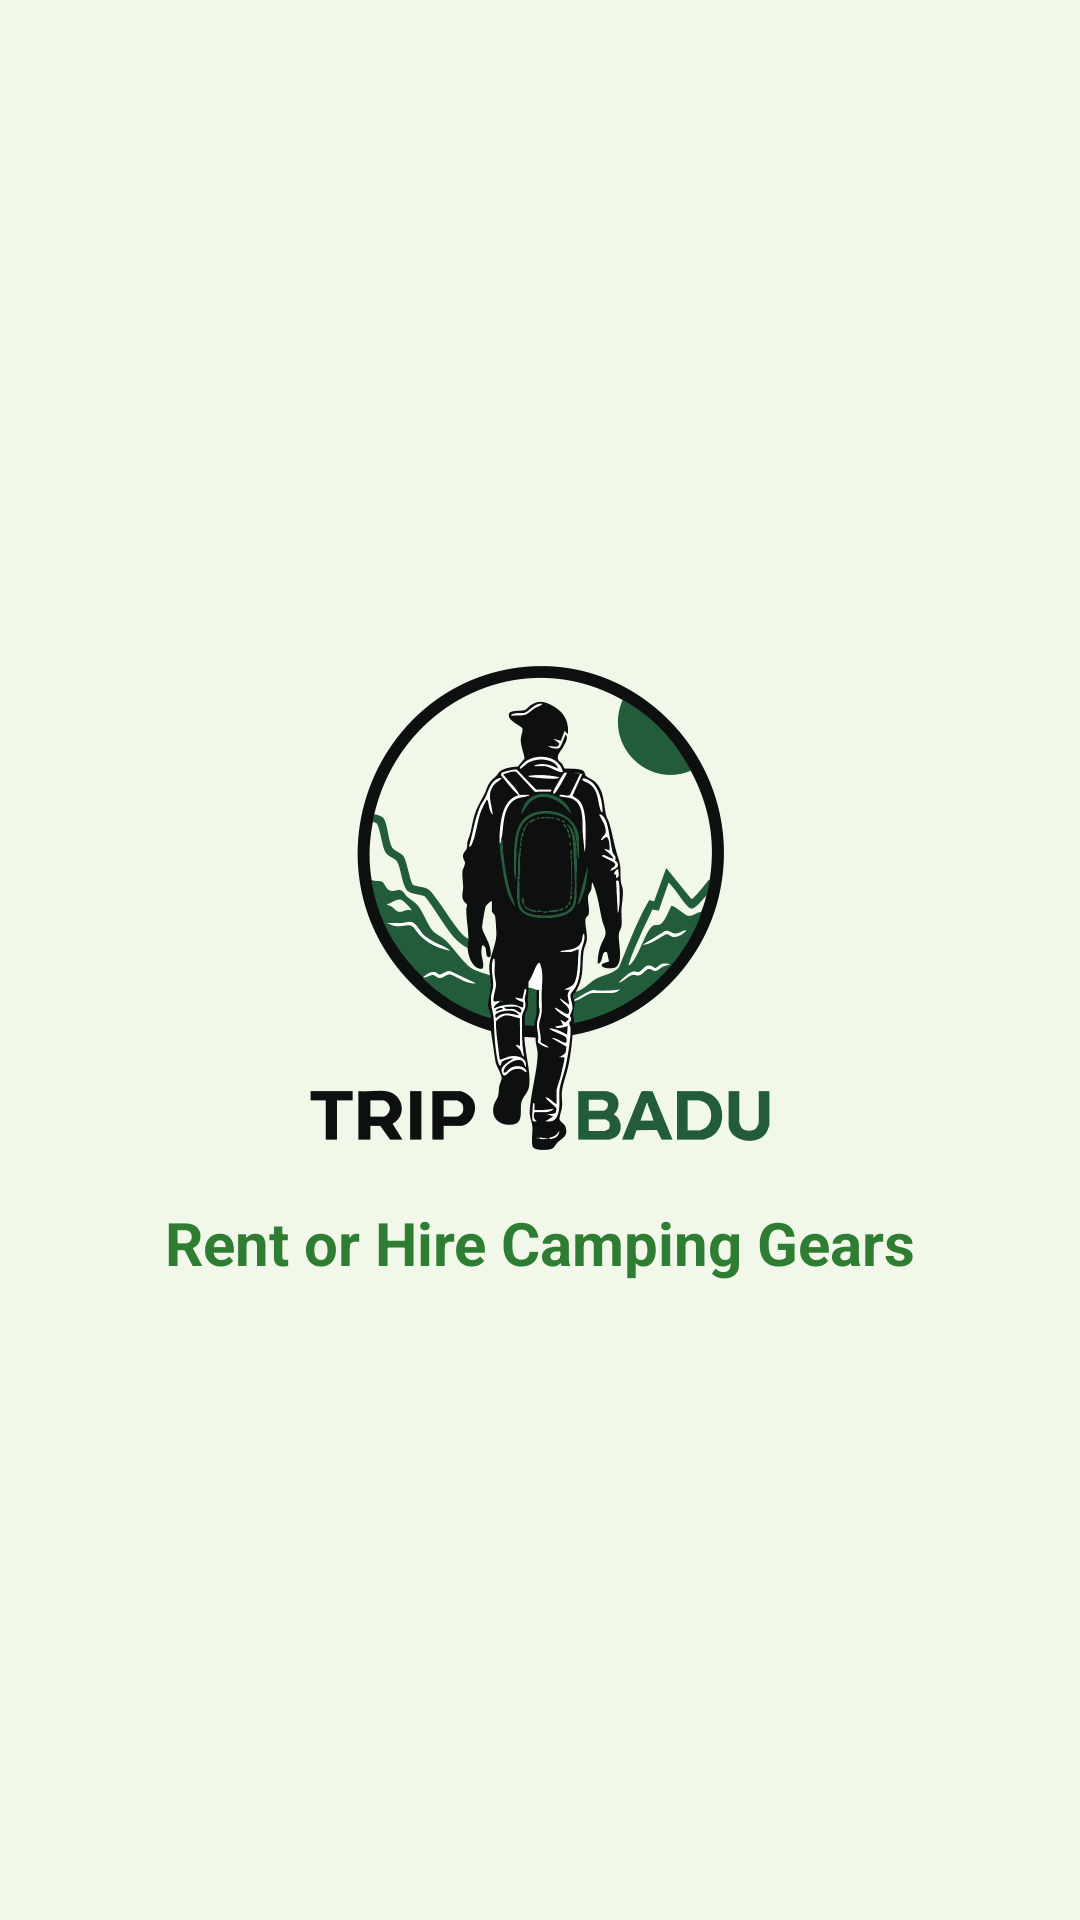

Reconstruct the res/layout file that produces this screen, plus the resources it refers to.
<!-- AndroidManifest.xml: application theme Theme.TripBadu -->
<!-- res/layout/activity_main.xml -->
<?xml version="1.0" encoding="utf-8"?>
<androidx.constraintlayout.widget.ConstraintLayout xmlns:android="http://schemas.android.com/apk/res/android"
    xmlns:app="http://schemas.android.com/apk/res-auto"
    xmlns:tools="http://schemas.android.com/tools"
    android:id="@+id/main"
    android:layout_width="match_parent"
    android:layout_height="match_parent"
    tools:context=".MainActivity">

    <LinearLayout
        android:layout_width="wrap_content"
        android:layout_height="wrap_content"
        android:orientation="vertical"
        android:gravity="center"
        app:layout_constraintBottom_toBottomOf="parent"
        app:layout_constraintEnd_toEndOf="parent"
        app:layout_constraintStart_toStartOf="parent"
        app:layout_constraintTop_toTopOf="parent">

        <ImageView
            android:layout_width="180dp"
            android:layout_height="180dp"
            android:adjustViewBounds="true"
            android:src="@drawable/logo"
            android:contentDescription="Trip Badu Logo"/>

        <TextView
            android:layout_width="wrap_content"
            android:layout_height="wrap_content"
            android:layout_marginTop="8dp"
            android:text="Rent or Hire Camping Gears"
            android:textColor="@color/primary"
            android:textSize="20sp"
            android:textStyle="bold" />
    </LinearLayout>

</androidx.constraintlayout.widget.ConstraintLayout>
<!-- resources referenced by this layout -->
<resources>
  <color name="primary">#2E7D32</color>
  <!-- drawable logo: png bitmap (drawable, 107286 bytes) -->
  <style name="Theme.TripBadu" parent="Base.Theme.TripBadu" />
  <style name="Base.Theme.TripBadu" parent="Theme.Material3.DayNight.NoActionBar">
          
          <item name="colorPrimary">@color/primary</item>
          <item name="colorPrimaryVariant">@color/primary_variant</item>
          <item name="colorOnPrimary">@color/on_primary</item>
          <item name="colorSecondary">@color/secondary</item>
          <item name="colorSecondaryVariant">@color/secondary_variant</item>
          <item name="colorOnSecondary">@color/on_secondary</item>
          <item name="android:windowBackground">@color/background</item>
  
          
          <item name="colorSurface">@color/surface</item>
          <item name="colorOnSurface">@color/text_primary</item>
          <item name="colorOnSurfaceVariant">@color/text_secondary</item>
          <item name="colorOutline">@color/text_secondary</item>
  
          
          <item name="android:textColorPrimary">@color/text_primary</item>
          <item name="android:textColorSecondary">@color/text_secondary</item>
          <item name="android:textColor">@color/text_primary</item>
          <item name="android:editTextColor">@color/text_primary</item>
          <item name="android:textColorHint">@color/text_secondary</item>
      </style>
  <color name="primary_variant">#1B5E20</color>
  <color name="on_primary">#FFFFFF</color>
  <color name="secondary">#81C784</color>
  <color name="secondary_variant">#4CAF50</color>
  <color name="on_secondary">#000000</color>
  <color name="background">#F1F8E9</color>
  <color name="surface">#FFFFFF</color>
  <color name="text_primary">#212121</color>
  <color name="text_secondary">#757575</color>
</resources>
